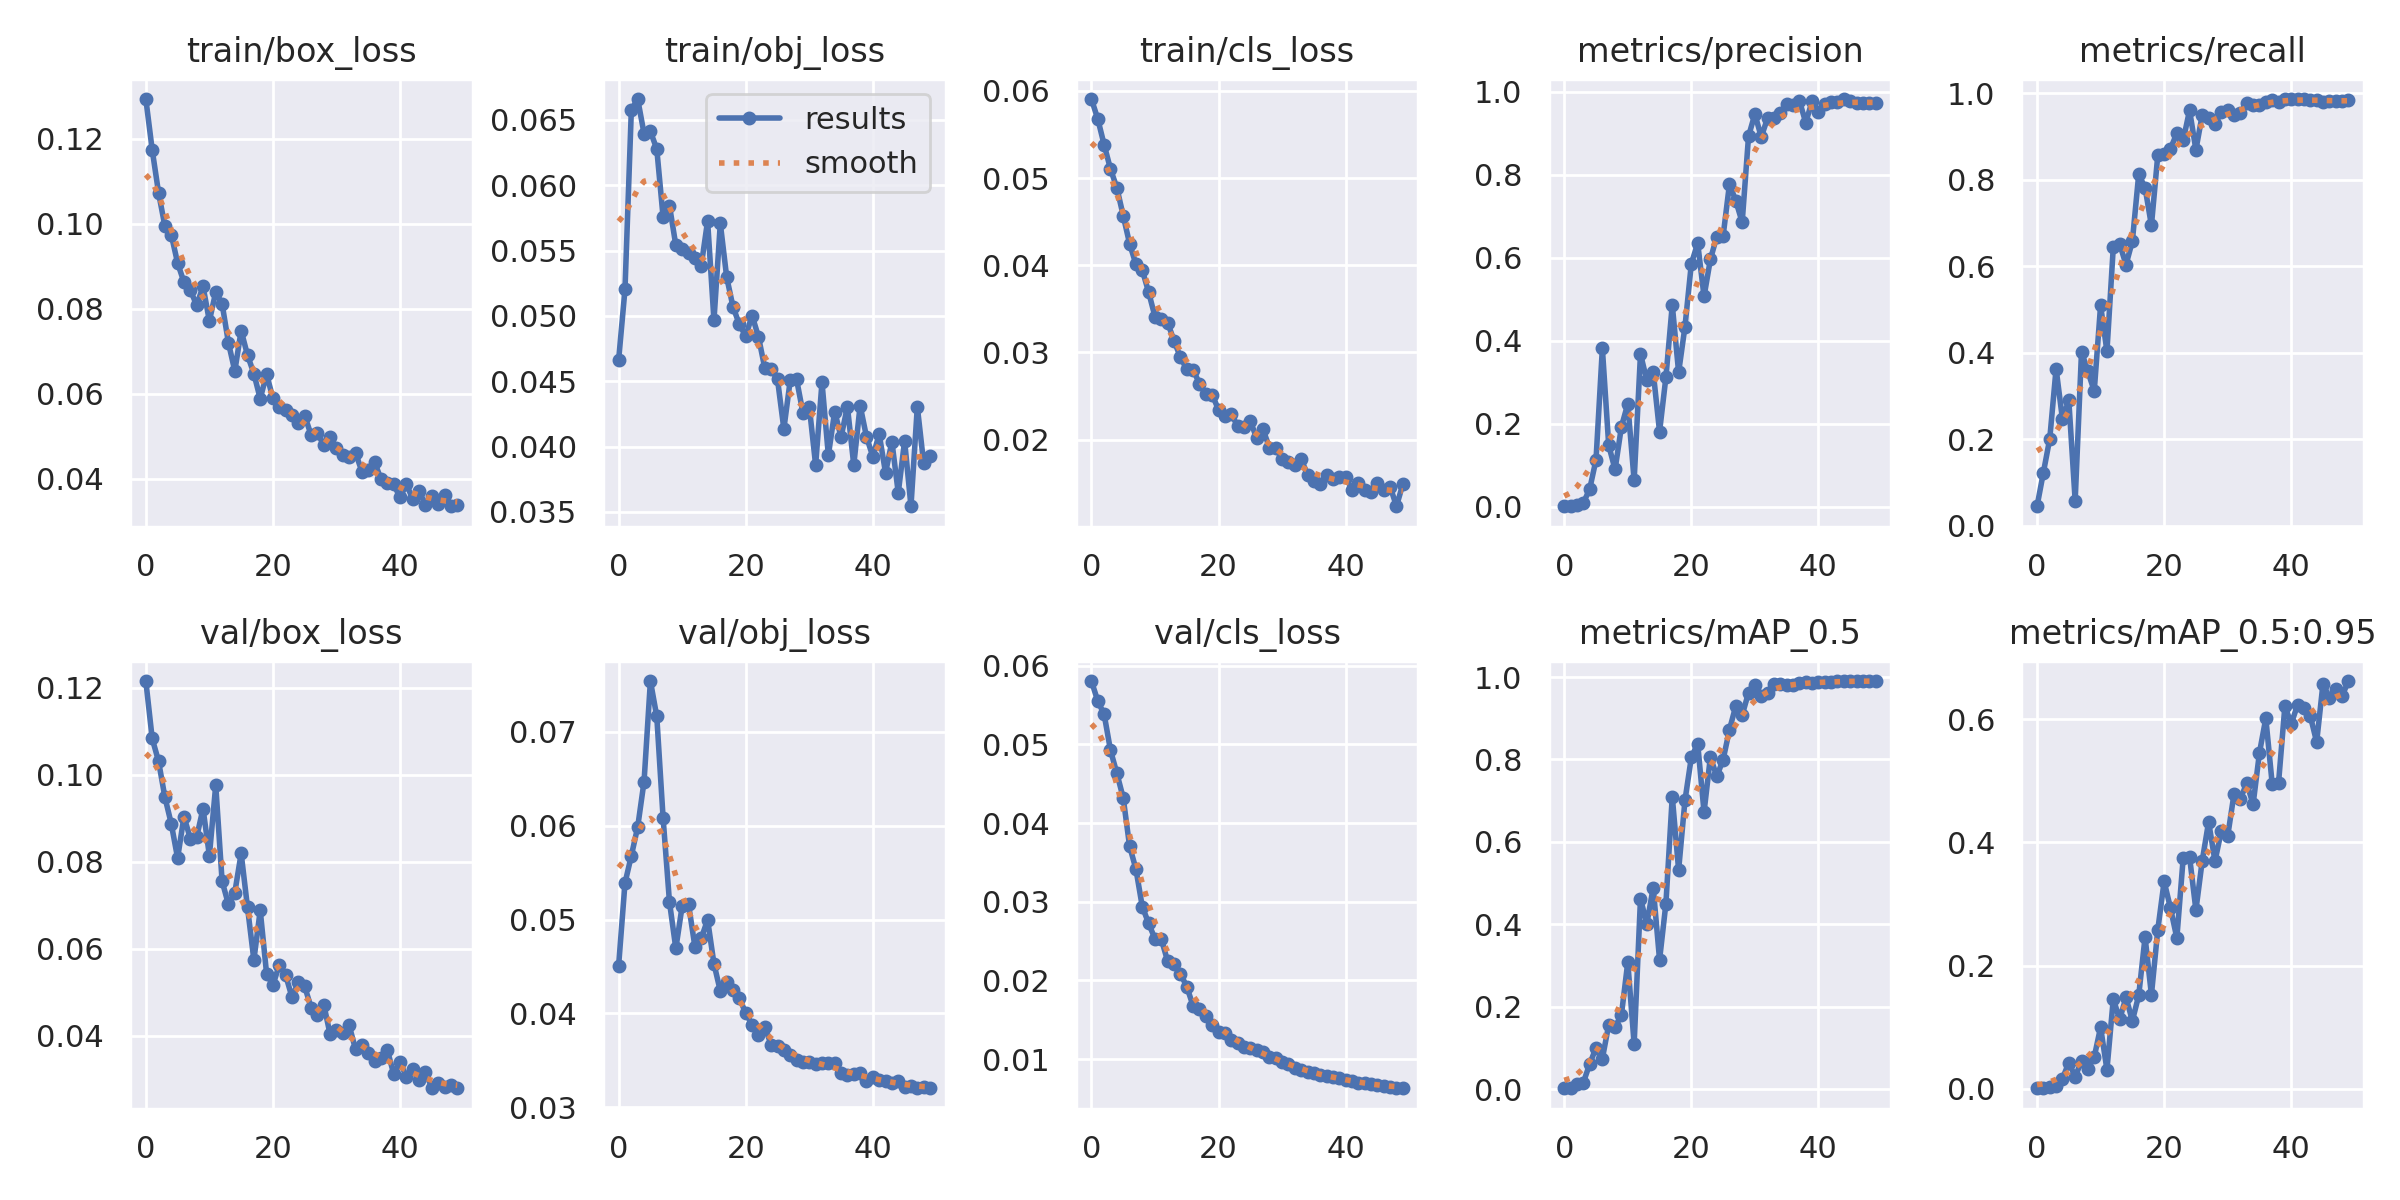

Data behind this chart, as committed beside it:
epoch, train/box_loss, train/obj_loss, train/cls_loss, metrics/precision, metrics/recall, metrics/mAP_0.5, metrics/mAP_0.5:0.95, val/box_loss, val/obj_loss, val/cls_loss, x/lr0, x/lr1, x/lr2
0, 0.1294, 0.04663, 0.05906, 0.001107, 0.04546, 0.003698, 0.0008243, 0.1215, 0.0451, 0.05804, 0.0901, 0.0011, 0.0011
1, 0.1174, 0.05203, 0.05676, 0.002615, 0.1234, 0.00273, 0.0006348, 0.1083, 0.05389, 0.05549, 0.07925, 0.002254, 0.002254
2, 0.1073, 0.06577, 0.05381, 0.00531, 0.2013, 0.01228, 0.002184, 0.1031, 0.0568, 0.05381, 0.06836, 0.003361, 0.003361
3, 0.09944, 0.0666, 0.05103, 0.0091, 0.3636, 0.01617, 0.004268, 0.09483, 0.05986, 0.04924, 0.05742, 0.004421, 0.004421
4, 0.09744, 0.06395, 0.04888, 0.04211, 0.2467, 0.06128, 0.01636, 0.08875, 0.0647, 0.04632, 0.04643, 0.005433, 0.005433
5, 0.09079, 0.06412, 0.04569, 0.113, 0.2902, 0.1007, 0.04204, 0.08083, 0.0754, 0.04319, 0.0354, 0.006397, 0.006397
6, 0.08625, 0.06278, 0.04249, 0.3816, 0.05844, 0.07451, 0.0197, 0.09036, 0.07164, 0.03708, 0.02431, 0.007314, 0.007314
7, 0.08442, 0.05755, 0.04012, 0.1479, 0.4027, 0.1566, 0.04454, 0.08533, 0.06079, 0.03415, 0.01318, 0.008183, 0.008183
8, 0.08084, 0.05844, 0.03946, 0.08973, 0.3571, 0.1502, 0.0327, 0.08566, 0.05187, 0.02938, 0.008416, 0.008416, 0.008416
9, 0.08527, 0.05541, 0.03692, 0.193, 0.3117, 0.1811, 0.05122, 0.09222, 0.04693, 0.02725, 0.008416, 0.008416, 0.008416
10, 0.07715, 0.05511, 0.03411, 0.2478, 0.5097, 0.3084, 0.09974, 0.08139, 0.05146, 0.02527, 0.008218, 0.008218, 0.008218
11, 0.08394, 0.0548, 0.03379, 0.06318, 0.4038, 0.1099, 0.03073, 0.09758, 0.05164, 0.02523, 0.00802, 0.00802, 0.00802
12, 0.08118, 0.05442, 0.03341, 0.3682, 0.6446, 0.4626, 0.1457, 0.07554, 0.04712, 0.02242, 0.007822, 0.007822, 0.007822
13, 0.07199, 0.05385, 0.03134, 0.3043, 0.6521, 0.4013, 0.1126, 0.07019, 0.048, 0.02211, 0.007624, 0.007624, 0.007624
14, 0.06536, 0.05727, 0.02946, 0.3249, 0.6039, 0.4895, 0.1483, 0.07293, 0.04998, 0.02086, 0.007426, 0.007426, 0.007426
15, 0.07486, 0.04966, 0.0281, 0.1807, 0.6584, 0.3141, 0.1101, 0.08193, 0.04529, 0.01921, 0.007228, 0.007228, 0.007228
16, 0.06909, 0.05707, 0.02802, 0.3123, 0.8128, 0.4507, 0.1515, 0.0695, 0.04238, 0.01675, 0.00703, 0.00703, 0.00703
17, 0.06475, 0.05297, 0.02643, 0.4865, 0.7821, 0.7102, 0.2462, 0.05743, 0.04331, 0.01637, 0.006832, 0.006832, 0.006832
18, 0.05884, 0.05069, 0.0252, 0.3238, 0.6948, 0.5321, 0.1525, 0.06884, 0.04247, 0.01546, 0.006634, 0.006634, 0.006634
19, 0.06461, 0.04935, 0.02516, 0.4341, 0.857, 0.7012, 0.2579, 0.0543, 0.04163, 0.01433, 0.006436, 0.006436, 0.006436
20, 0.05892, 0.04845, 0.02343, 0.5856, 0.859, 0.805, 0.3366, 0.05166, 0.04004, 0.01345, 0.006238, 0.006238, 0.006238
21, 0.05679, 0.05003, 0.02277, 0.6351, 0.8723, 0.8382, 0.2933, 0.05632, 0.03882, 0.01327, 0.00604, 0.00604, 0.00604
22, 0.0563, 0.04841, 0.02295, 0.5069, 0.9078, 0.6724, 0.2447, 0.05396, 0.0377, 0.01244, 0.005842, 0.005842, 0.005842
23, 0.05496, 0.046, 0.02159, 0.5961, 0.8916, 0.8062, 0.3748, 0.04889, 0.03858, 0.012, 0.005644, 0.005644, 0.005644
24, 0.05318, 0.04594, 0.02143, 0.6511, 0.961, 0.759, 0.3768, 0.05231, 0.03665, 0.01153, 0.005446, 0.005446, 0.005446
25, 0.05485, 0.04514, 0.02216, 0.6524, 0.8697, 0.7994, 0.2902, 0.05135, 0.03653, 0.01135, 0.005248, 0.005248, 0.005248
26, 0.05033, 0.04135, 0.02019, 0.7774, 0.9508, 0.8722, 0.3706, 0.04651, 0.03606, 0.0111, 0.00505, 0.00505, 0.00505
27, 0.05076, 0.04507, 0.02118, 0.7374, 0.9425, 0.9302, 0.4334, 0.04472, 0.03554, 0.01084, 0.004852, 0.004852, 0.004852
28, 0.04793, 0.04514, 0.01911, 0.6854, 0.9286, 0.9079, 0.3696, 0.0472, 0.03503, 0.01026, 0.004654, 0.004654, 0.004654
29, 0.04972, 0.04259, 0.019, 0.8927, 0.9566, 0.9617, 0.4189, 0.04033, 0.03485, 0.0101, 0.004456, 0.004456, 0.004456
30, 0.04714, 0.04305, 0.01782, 0.9466, 0.961, 0.9798, 0.4102, 0.04138, 0.03488, 0.00964, 0.004258, 0.004258, 0.004258
31, 0.04564, 0.03858, 0.01743, 0.891, 0.9494, 0.9544, 0.4791, 0.04074, 0.03459, 0.009345, 0.00406, 0.00406, 0.00406
32, 0.04505, 0.04492, 0.01716, 0.9368, 0.9546, 0.9607, 0.4712, 0.04239, 0.03471, 0.008813, 0.003862, 0.003862, 0.003862
33, 0.04609, 0.03933, 0.01784, 0.9367, 0.9777, 0.984, 0.4961, 0.0369, 0.03469, 0.008664, 0.003664, 0.003664, 0.003664
34, 0.04171, 0.04268, 0.01594, 0.9478, 0.9734, 0.9836, 0.4621, 0.03802, 0.03473, 0.008337, 0.003466, 0.003466, 0.003466
35, 0.04197, 0.04072, 0.01527, 0.9695, 0.9737, 0.98, 0.5457, 0.03613, 0.03365, 0.008185, 0.003268, 0.003268, 0.003268
36, 0.04387, 0.04306, 0.01487, 0.9681, 0.98, 0.9817, 0.6017, 0.03414, 0.03342, 0.007961, 0.00307, 0.00307, 0.00307
37, 0.03995, 0.03858, 0.01592, 0.9786, 0.9844, 0.9862, 0.4955, 0.03495, 0.0335, 0.007884, 0.002872, 0.002872, 0.002872
38, 0.03906, 0.04314, 0.01552, 0.9258, 0.9792, 0.9867, 0.4965, 0.03678, 0.03363, 0.007696, 0.002674, 0.002674, 0.002674
39, 0.03867, 0.04075, 0.01577, 0.9769, 0.987, 0.9865, 0.6213, 0.03127, 0.0328, 0.007558, 0.002476, 0.002476, 0.002476
40, 0.03564, 0.03923, 0.01578, 0.951, 0.987, 0.9872, 0.5929, 0.03409, 0.03328, 0.007293, 0.002278, 0.002278, 0.002278
41, 0.03873, 0.04095, 0.01425, 0.9705, 0.987, 0.987, 0.6234, 0.03055, 0.03287, 0.007185, 0.00208, 0.00208, 0.00208
42, 0.03522, 0.03799, 0.01503, 0.975, 0.9867, 0.9878, 0.6179, 0.03248, 0.03281, 0.007003, 0.001882, 0.001882, 0.001882
43, 0.03706, 0.04038, 0.01427, 0.9755, 0.9851, 0.9892, 0.6055, 0.02996, 0.03261, 0.006923, 0.001684, 0.001684, 0.001684
44, 0.03394, 0.03646, 0.01399, 0.9826, 0.9852, 0.9898, 0.5631, 0.03161, 0.03281, 0.00678, 0.001486, 0.001486, 0.001486
45, 0.03583, 0.04043, 0.01502, 0.9776, 0.9805, 0.99, 0.6582, 0.02812, 0.03218, 0.006707, 0.001288, 0.001288, 0.001288
46, 0.0341, 0.03543, 0.0142, 0.9742, 0.9824, 0.99, 0.6354, 0.02915, 0.03224, 0.006558, 0.00109, 0.00109, 0.00109
47, 0.03621, 0.04305, 0.01464, 0.9734, 0.9818, 0.99, 0.6497, 0.02827, 0.03208, 0.006503, 0.000892, 0.000892, 0.000892
48, 0.03354, 0.03871, 0.01238, 0.9737, 0.9824, 0.9903, 0.6379, 0.02863, 0.03214, 0.006353, 0.000694, 0.000694, 0.000694
49, 0.03387, 0.03926, 0.01491, 0.9731, 0.9842, 0.9903, 0.6623, 0.02798, 0.03204, 0.006295, 0.000496, 0.000496, 0.000496
